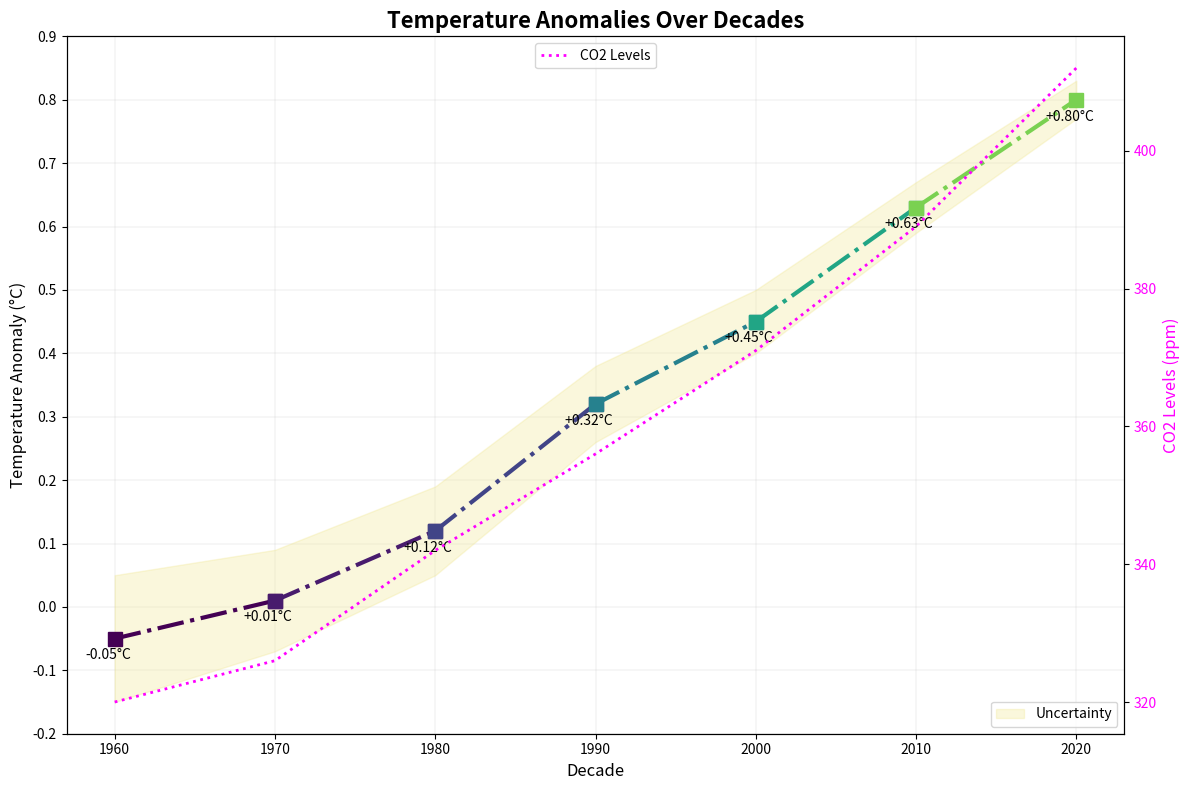

Write the Python code that produced this figure.
import matplotlib.pyplot as plt
import numpy as np
import matplotlib.cm as cm
import matplotlib.colors as mcolors

decades = np.array([1960, 1970, 1980, 1990, 2000, 2010, 2020])
temperature_anomalies = np.array([-0.05, 0.01, 0.12, 0.32, 0.45, 0.63, 0.80])
uncertainties = np.array([0.1, 0.08, 0.07, 0.06, 0.05, 0.04, 0.03])

norm = mcolors.Normalize(vmin=min(temperature_anomalies), vmax=max(temperature_anomalies))
cmap = cm.viridis

fig, ax = plt.subplots(figsize=(12, 8))

ax.fill_between(decades, temperature_anomalies - uncertainties, temperature_anomalies + uncertainties, 
                color='khaki', alpha=0.3, label='Uncertainty')

for i in range(len(decades) - 1):
    ax.plot(decades[i:i+2], temperature_anomalies[i:i+2], marker='s', 
            color=cmap(norm(temperature_anomalies[i])), markersize=10, linewidth=3, linestyle='-.')

for decade, anomaly in zip(decades, temperature_anomalies):
    ax.annotate(f'{anomaly:+.2f}°C', xy=(decade, anomaly), xytext=(-5, -15),
                textcoords='offset points', ha='center', fontsize=10, color='black')

ax.set_title('Temperature Anomalies Over Decades', fontsize=16, fontweight='bold')
ax.set_xlabel('Decade', fontsize=12)
ax.set_ylabel('Temperature Anomaly (°C)', fontsize=12)

ax.grid(True, which='both', linestyle='-', linewidth=0.3, alpha=0.5)
ax.set_axisbelow(True)

ax.set_yticks(np.arange(-0.2, 1.0, 0.1))

ax.legend(loc='lower right', fontsize=10)

co2_levels = np.array([320, 326, 342, 356, 371, 389, 412])
ax2 = ax.twinx()
ax2.plot(decades, co2_levels, color='magenta', linestyle=':', linewidth=2, label='CO2 Levels')
ax2.set_ylabel('CO2 Levels (ppm)', fontsize=12, color='magenta')
ax2.tick_params(axis='y', labelcolor='magenta')
ax2.legend(loc='upper center', fontsize=10)

plt.tight_layout()
plt.show()
